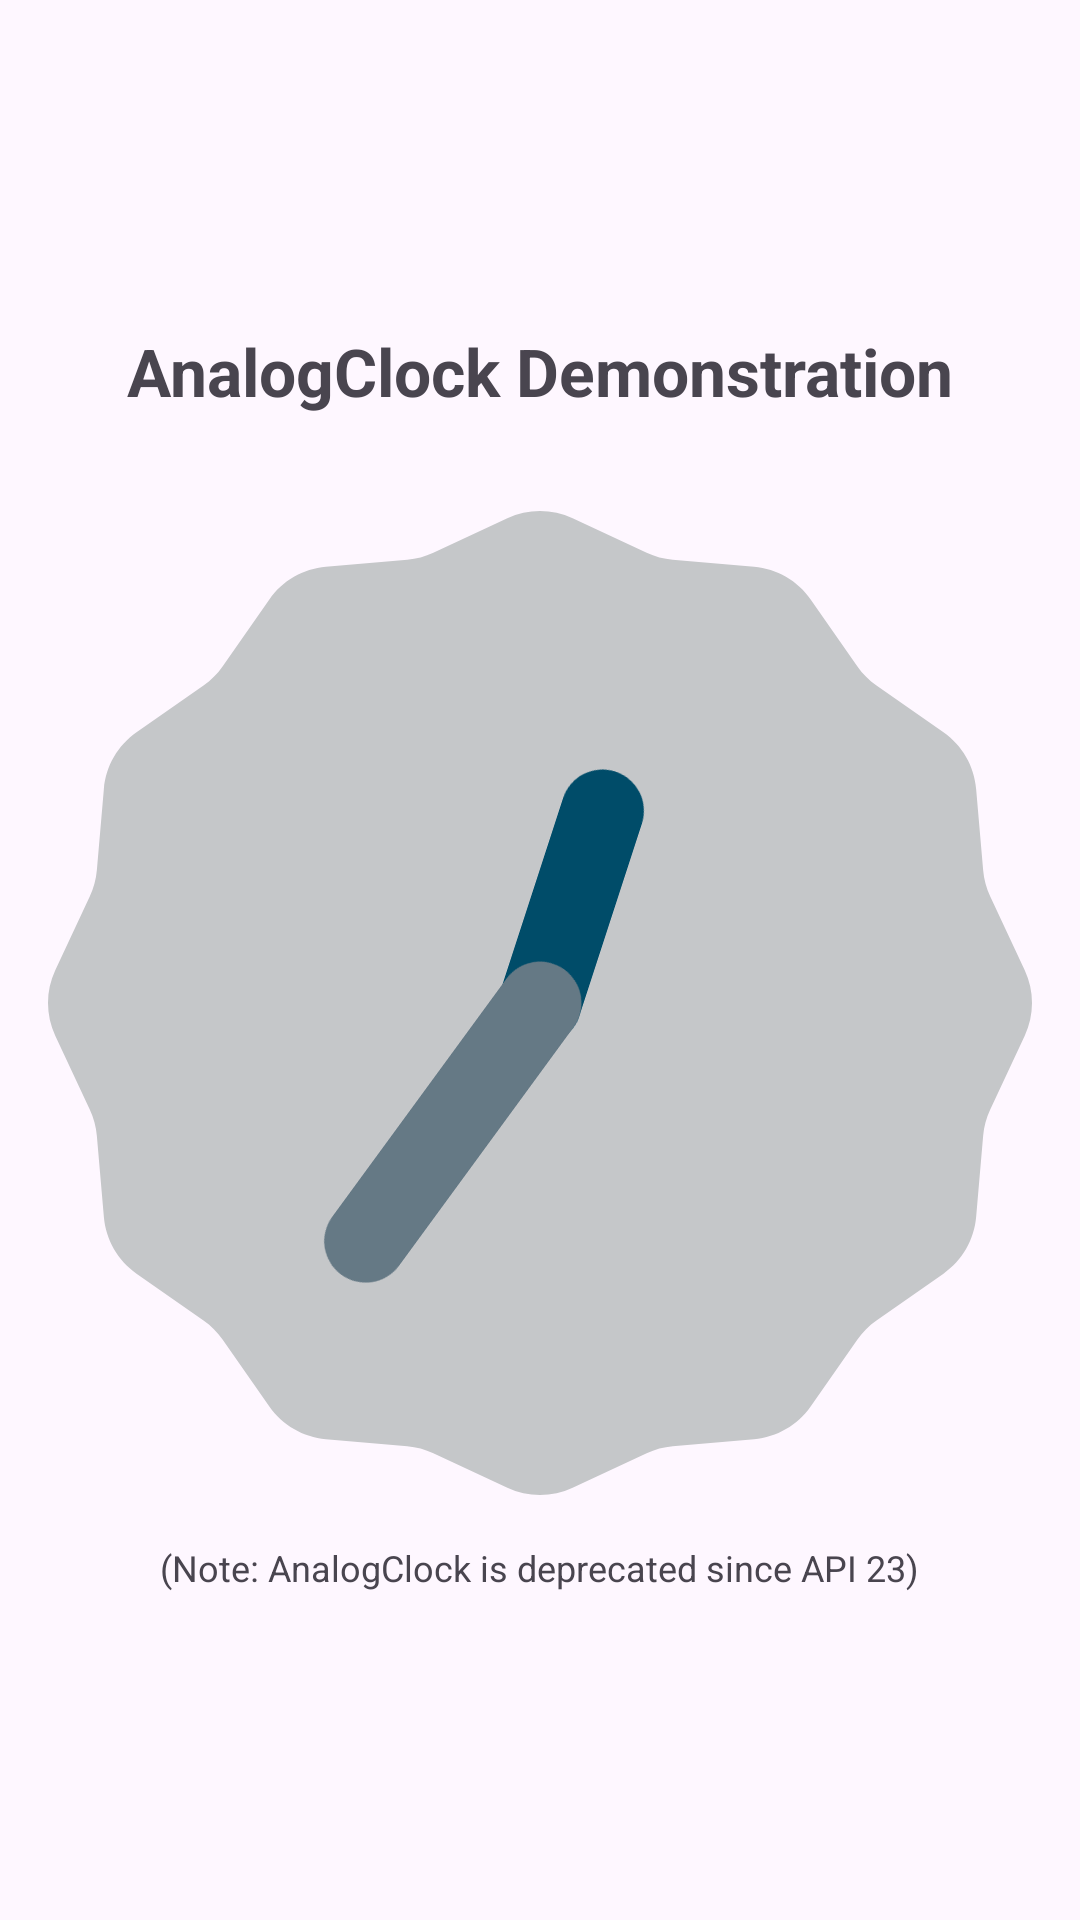

Reconstruct the res/layout file that produces this screen, plus the resources it refers to.
<!-- AndroidManifest.xml: application theme Theme.Mu_android_project -->
<!-- res/layout/activity_26.xml -->
<?xml version="1.0" encoding="utf-8"?>
<LinearLayout xmlns:android="http://schemas.android.com/apk/res/android"
    android:layout_width="match_parent"
    android:layout_height="match_parent"
    android:orientation="vertical"
    android:gravity="center"
    android:padding="16dp">

    <TextView
        android:layout_width="wrap_content"
        android:layout_height="wrap_content"
        android:text="AnalogClock Demonstration"
        android:textSize="22sp"
        android:textStyle="bold"
        android:layout_marginBottom="32dp"/>

    
    <AnalogClock
        android:id="@+id/analogClock"
        android:layout_width="wrap_content"
        android:layout_height="wrap_content" />

    <TextView
        android:layout_width="wrap_content"
        android:layout_height="wrap_content"
        android:text="(Note: AnalogClock is deprecated since API 23)"
        android:textSize="12sp"
        android:layout_marginTop="16dp"/>

</LinearLayout>
<!-- resources referenced by this layout -->
<resources>
  <style name="Theme.Mu_android_project" parent="Base.Theme.Mu_android_project" />
  <style name="Base.Theme.Mu_android_project" parent="Theme.Material3.DayNight.NoActionBar">
          
          
      </style>
</resources>
